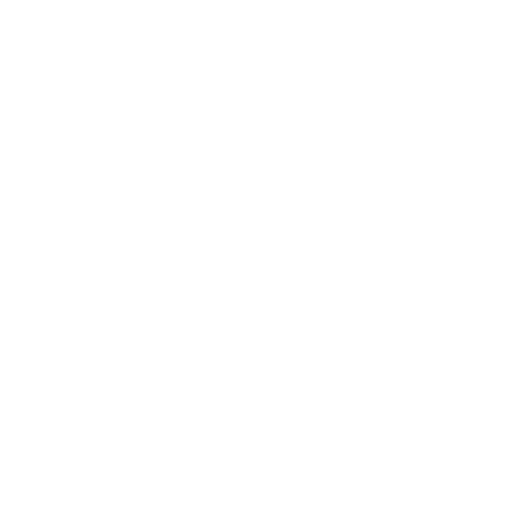
t = 0.00 s
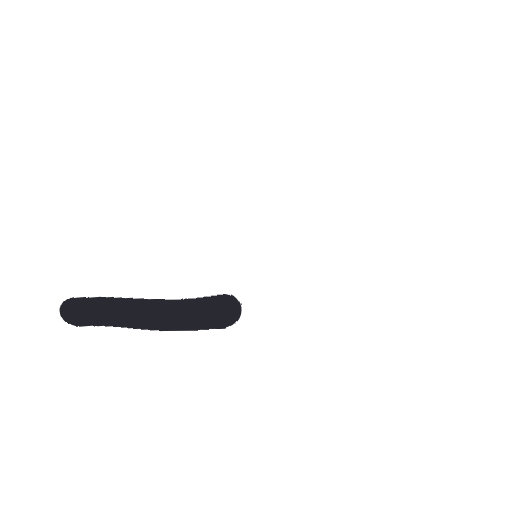
t = 0.17 s
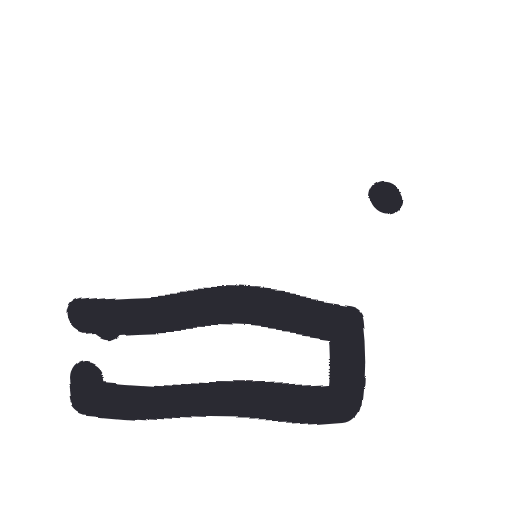
t = 0.34 s
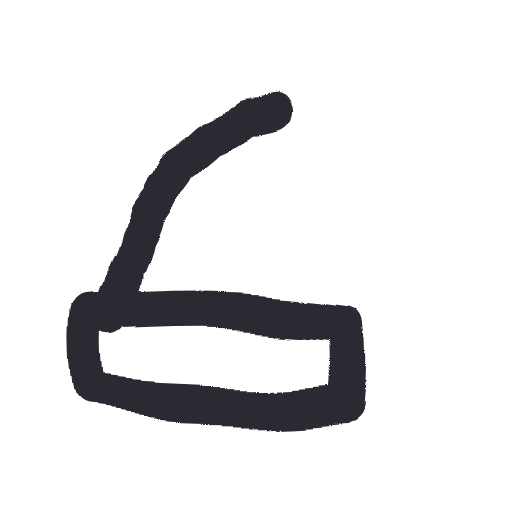
t = 0.52 s
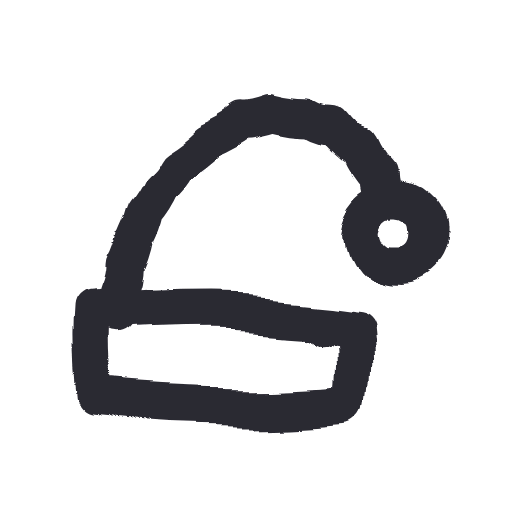
t = 0.69 s
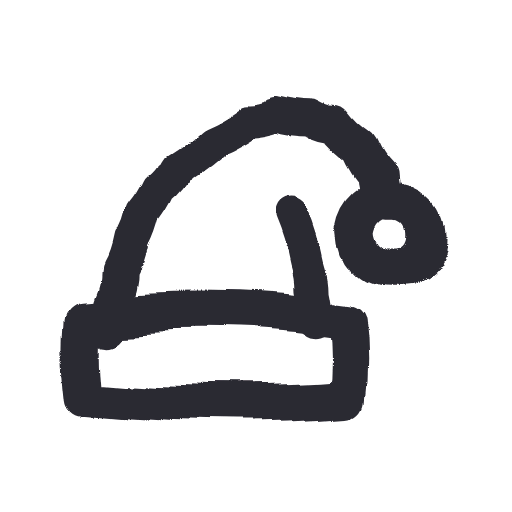
t = 0.86 s

The animated SVG that drew these frames (rendered in a browser with its animation timeline set to each time). Animation: 1 SMIL element (animate=1), 1 CSS @keyframes rule; one cycle of 0.86 s, repeats indefinitely.

<svg xmlns="http://www.w3.org/2000/svg" width="96" height="96" viewBox="0 0 48 48">
  <style>
    path {
      fill: none; stroke: #2b2a33; stroke-width: 3.4;
      stroke-linecap: round; stroke-linejoin: round;
      animation-name: draw;
      animation-timing-function: cubic-bezier(.65,.05,.36,1);
      animation-fill-mode: backwards;
    }
    /* drawn is the resting state; the animation hides the ink and puts it
       back, so a still render shows the finished icon, not nothing */
    @keyframes draw {
      /* hidden only in the from-frame: fill-mode backwards makes that cover the
         delay, so a staggered row never sits showing the dot a round line-cap
         paints at dashoffset 1 */
      from { stroke-dasharray: 1; stroke-dashoffset: 1; visibility: hidden }
      1% { visibility: visible }
      to { stroke-dasharray: 1; stroke-dashoffset: 0 }
    }
    @media (prefers-reduced-motion: reduce) { path { animation: none } }
  </style>
  <filter id="boil" x="-30%" y="-30%" width="160%" height="160%">
    <feTurbulence type="fractalNoise" baseFrequency="0.055" numOctaves="2" seed="1" result="noise">
      <animate attributeName="seed" values="1;2;3;4;5;6" dur="0.86s" repeatCount="indefinite" calcMode="discrete"/>
    </feTurbulence>
    <feDisplacementMap in="SourceGraphic" in2="noise" scale="4" xChannelSelector="R" yChannelSelector="G"/>
  </filter>
  <g filter="url(#boil)">
    <rect width="48" height="48" fill="none"/>
    <path pathLength="1" style="animation-duration:0.48s;animation-delay:0.00s" d="M 8.5 29.6 C 16.5 28.9, 24.5 28.9, 32.5 30.1 C 32.8 32.5, 32.8 35, 32.5 37.4 C 24.6 38.1, 16.7 37.9, 8.7 37.1 C 8.4 34.6, 8.3 32.1, 8.5 29.6 Z"/>
    <path pathLength="1" style="animation-duration:0.32s;animation-delay:0.34s" d="M 10.8 30 C 11.1 29.4, 11.2 28.8, 11 28.1 C 11.4 27.2, 11.6 26.3, 11.6 25.3 C 12.1 24.4, 12.4 23.4, 12.6 22.4 C 13 21.6, 13.3 20.8, 13.5 19.9 C 14.1 19.2, 14.6 18.4, 15 17.5 C 15.6 17, 16.2 16.3, 16.6 15.5 C 17.7 14.8, 18.8 14, 19.7 13.1 C 20.9 12.6, 22 12, 23.1 11.2 C 24.1 11.3, 25.1 11, 26 10.7 C 27.2 11, 28.4 11.2, 29.6 11.2 C 30.3 11.6, 31.1 11.9, 31.9 11.9 C 32.5 12.7, 33.2 13.4, 34 13.9 C 34.4 14.8, 34.9 15.7, 35.6 16.4 C 35.6 17.2, 35.8 18, 36.2 18.7"/>
    <path pathLength="1" style="animation-duration:0.16s;animation-delay:0.56s" d="M 36.3 18.8 C 38 18.6, 39.5 19.8, 39.5 21.7 C 39.6 23.6, 38.3 25, 36.4 24.8 C 34.8 24.9, 33.6 23.5, 33.5 21.6 C 33.8 19.8, 35.1 18.4, 36.9 18.8 Z"/>
    <path pathLength="1" style="animation-duration:0.15s;animation-delay:0.67s" d="M 29.5 30 C 29.6 29.1, 29.5 28.3, 29.3 27.4 C 29.3 26.5, 29.2 25.7, 28.9 24.8 C 28.6 23.3, 28.2 21.9, 27.6 20.5"/>
  </g>
</svg>
